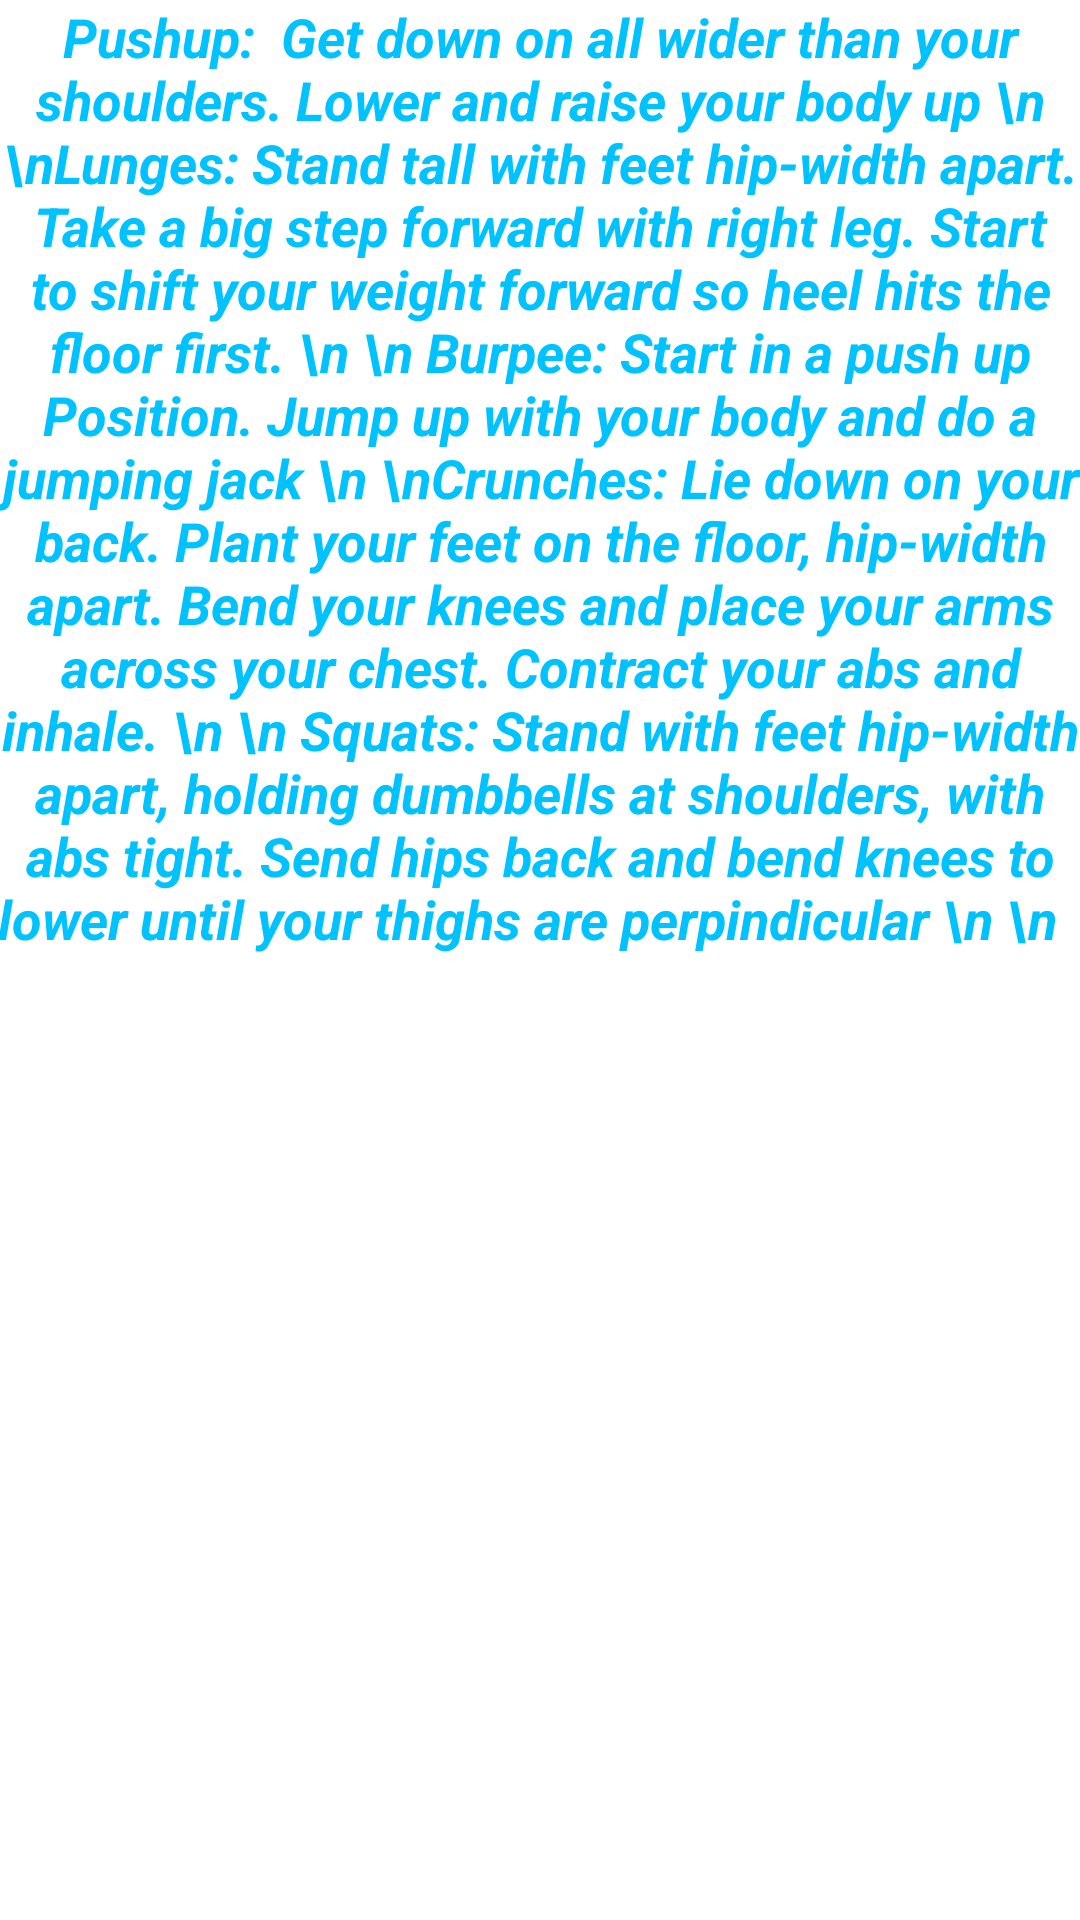

Write the Android layout XML for this screen, with the resource values it uses.
<!-- AndroidManifest.xml: application theme Theme.HealthApp -->
<!-- res/layout/excercise_explanation.xml -->
<?xml version="1.0" encoding="utf-8"?>
<androidx.constraintlayout.widget.ConstraintLayout xmlns:android="http://schemas.android.com/apk/res/android"
    xmlns:tools="http://schemas.android.com/tools"
    android:layout_width="match_parent"
    android:layout_height="match_parent">


    <TextView
        android:id="@+id/ExplainTheExcercise"
        android:layout_width="match_parent"
        android:layout_height="wrap_content"
        android:text= "Pushup:  Get down on all wider than your shoulders. Lower and raise your body up \n \nLunges: Stand tall with feet hip-width apart. Take a big step forward with right leg. Start to shift your weight forward so heel hits the floor first. \n \n
Burpee: Start in a push up Position. Jump up with your body and do a jumping jack \n \nCrunches: Lie down on your back. Plant your feet on the floor, hip-width apart. Bend your knees and place your arms across your chest. Contract your abs and inhale. \n \n
Squats: Stand with feet hip-width apart, holding dumbbells at shoulders, with abs tight. Send hips back and bend knees to lower until your thighs are perpindicular \n \n

"

        android:textAlignment="center"
        android:textColor="@color/colorPrimary"
        android:textSize="18sp"
        android:textStyle="italic|bold"
        tools:layout_editor_absoluteX="0dp"
        tools:layout_editor_absoluteY="55dp" />


</androidx.constraintlayout.widget.ConstraintLayout>
<!-- resources referenced by this layout -->
<resources>
  <color name="colorPrimary">#00C2FF</color>
  <style name="Theme.HealthApp" parent="Theme.MaterialComponents.DayNight.DarkActionBar">
          
          <item name="colorPrimary">@color/colorPrimary</item>
          <item name="colorPrimaryVariant">@color/purple_700</item>
          <item name="colorOnPrimary">@color/white</item>
          
          <item name="colorSecondary">@color/colorAccent</item>
          <item name="colorSecondaryVariant">@color/teal_700</item>
          <item name="colorOnSecondary">@color/black</item>
          
          <item name="android:statusBarColor" tools:targetApi="l">?attr/colorPrimaryVariant</item>
          
      </style>
  <color name="purple_700">#FF3700B3</color>
  <color name="white">#FFFFFFFF</color>
  <color name="colorAccent">#000000</color>
  <color name="teal_700">#FF018786</color>
  <color name="black">#FF000000</color>
</resources>
